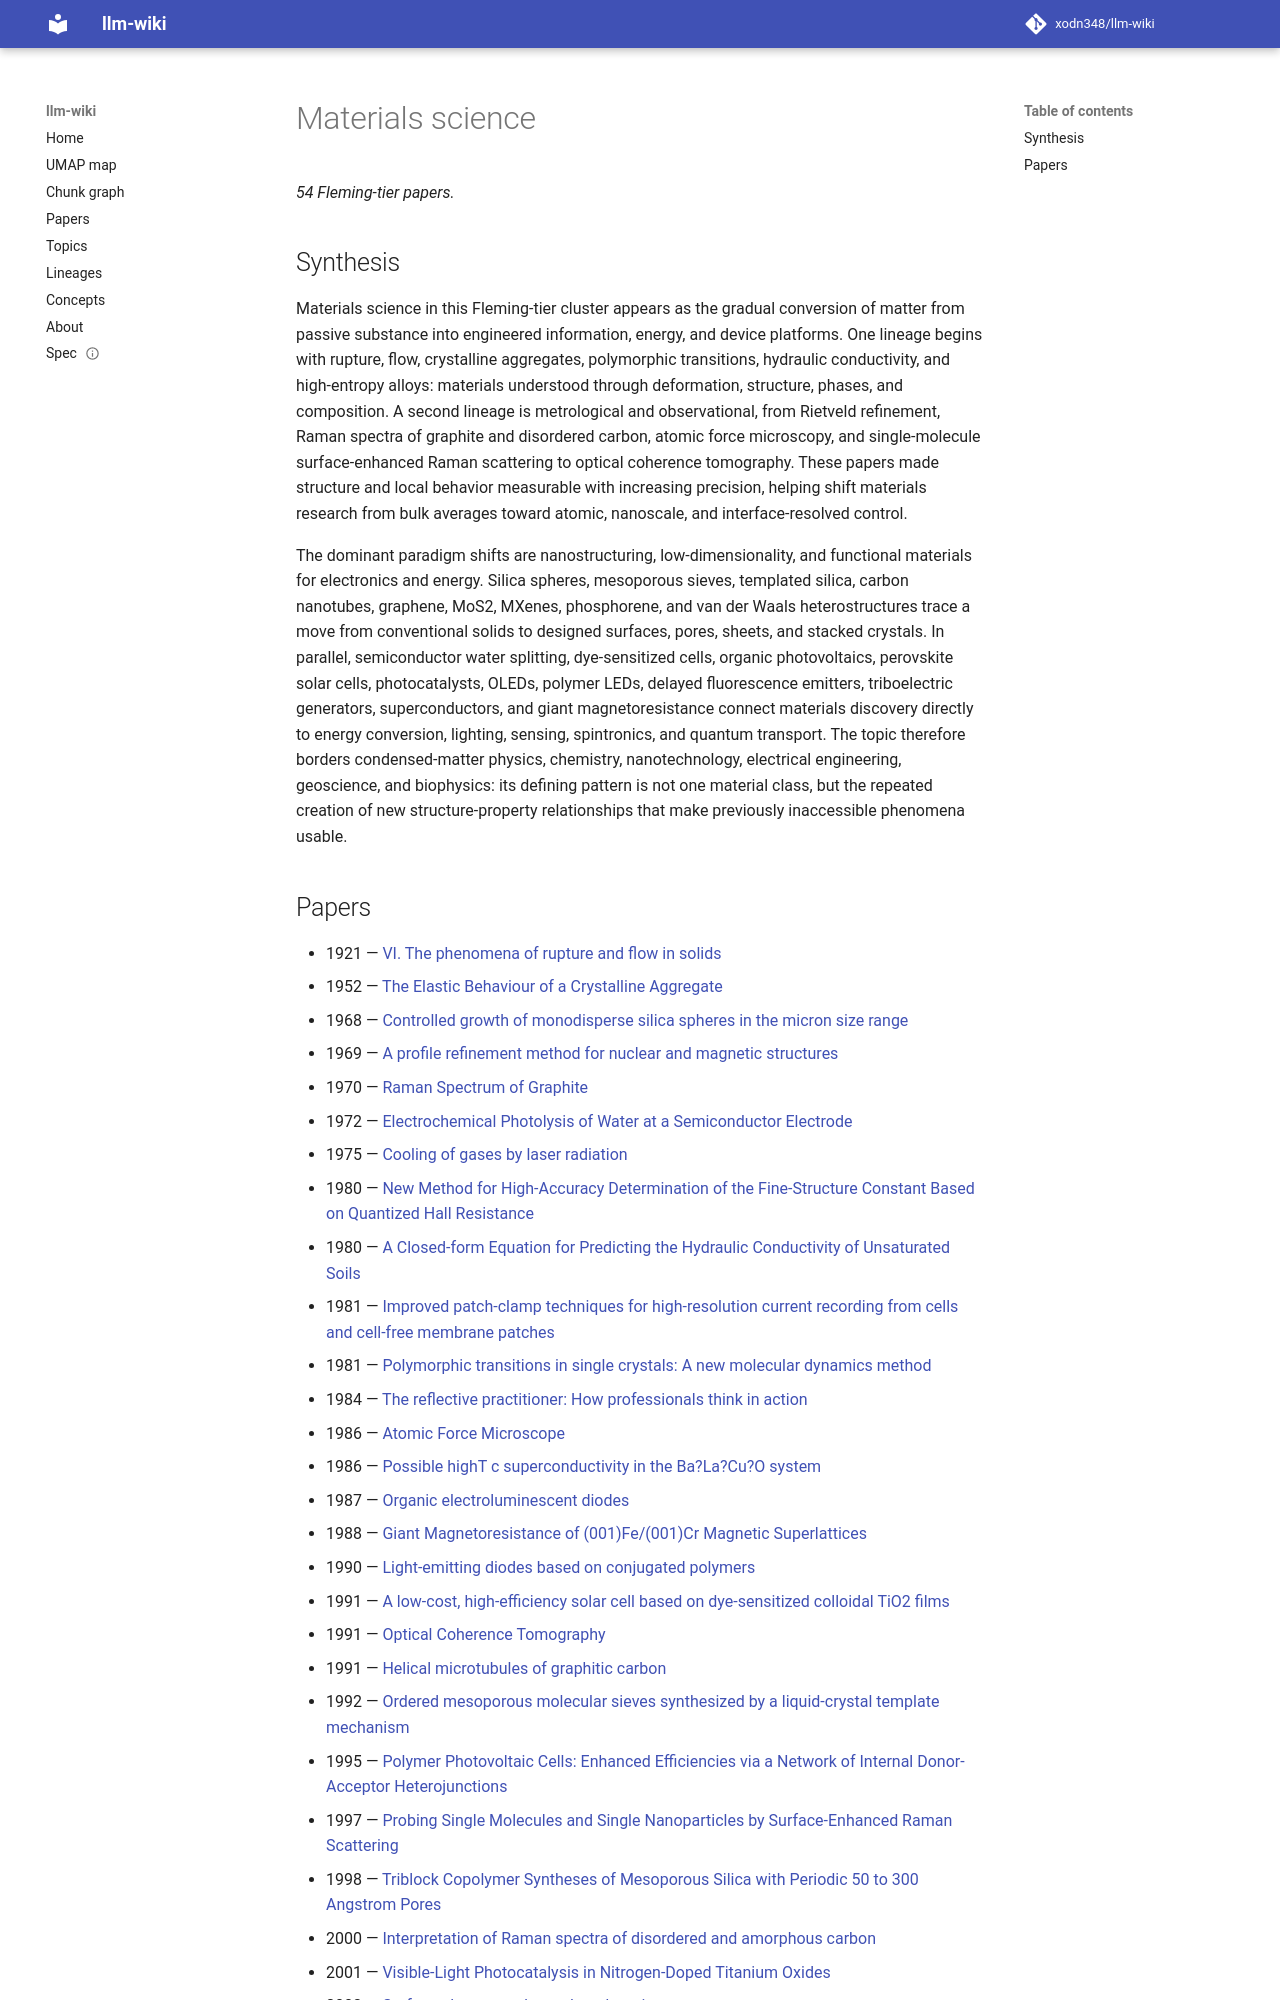

repository: xodn348/llm-wiki · page: topic/materials-science/index.html · generator: mkdocs

---
title: Materials science
papers: 54
top_concept_id: https://openalex.org/C192562407
---

# Materials science

_54 Fleming-tier papers._

## Synthesis

Materials science in this Fleming-tier cluster appears as the gradual conversion of matter from passive substance into engineered information, energy, and device platforms. One lineage begins with rupture, flow, crystalline aggregates, polymorphic transitions, hydraulic conductivity, and high-entropy alloys: materials understood through deformation, structure, phases, and composition. A second lineage is metrological and observational, from Rietveld refinement, Raman spectra of graphite and disordered carbon, atomic force microscopy, and single-molecule surface-enhanced Raman scattering to optical coherence tomography. These papers made structure and local behavior measurable with increasing precision, helping shift materials research from bulk averages toward atomic, nanoscale, and interface-resolved control.

The dominant paradigm shifts are nanostructuring, low-dimensionality, and functional materials for electronics and energy. Silica spheres, mesoporous sieves, templated silica, carbon nanotubes, graphene, MoS2, MXenes, phosphorene, and van der Waals heterostructures trace a move from conventional solids to designed surfaces, pores, sheets, and stacked crystals. In parallel, semiconductor water splitting, dye-sensitized cells, organic photovoltaics, perovskite solar cells, photocatalysts, OLEDs, polymer LEDs, delayed fluorescence emitters, triboelectric generators, superconductors, and giant magnetoresistance connect materials discovery directly to energy conversion, lighting, sensing, spintronics, and quantum transport. The topic therefore borders condensed-matter physics, chemistry, nanotechnology, electrical engineering, geoscience, and biophysics: its defining pattern is not one material class, but the repeated creation of new structure-property relationships that make previously inaccessible phenomena usable.
